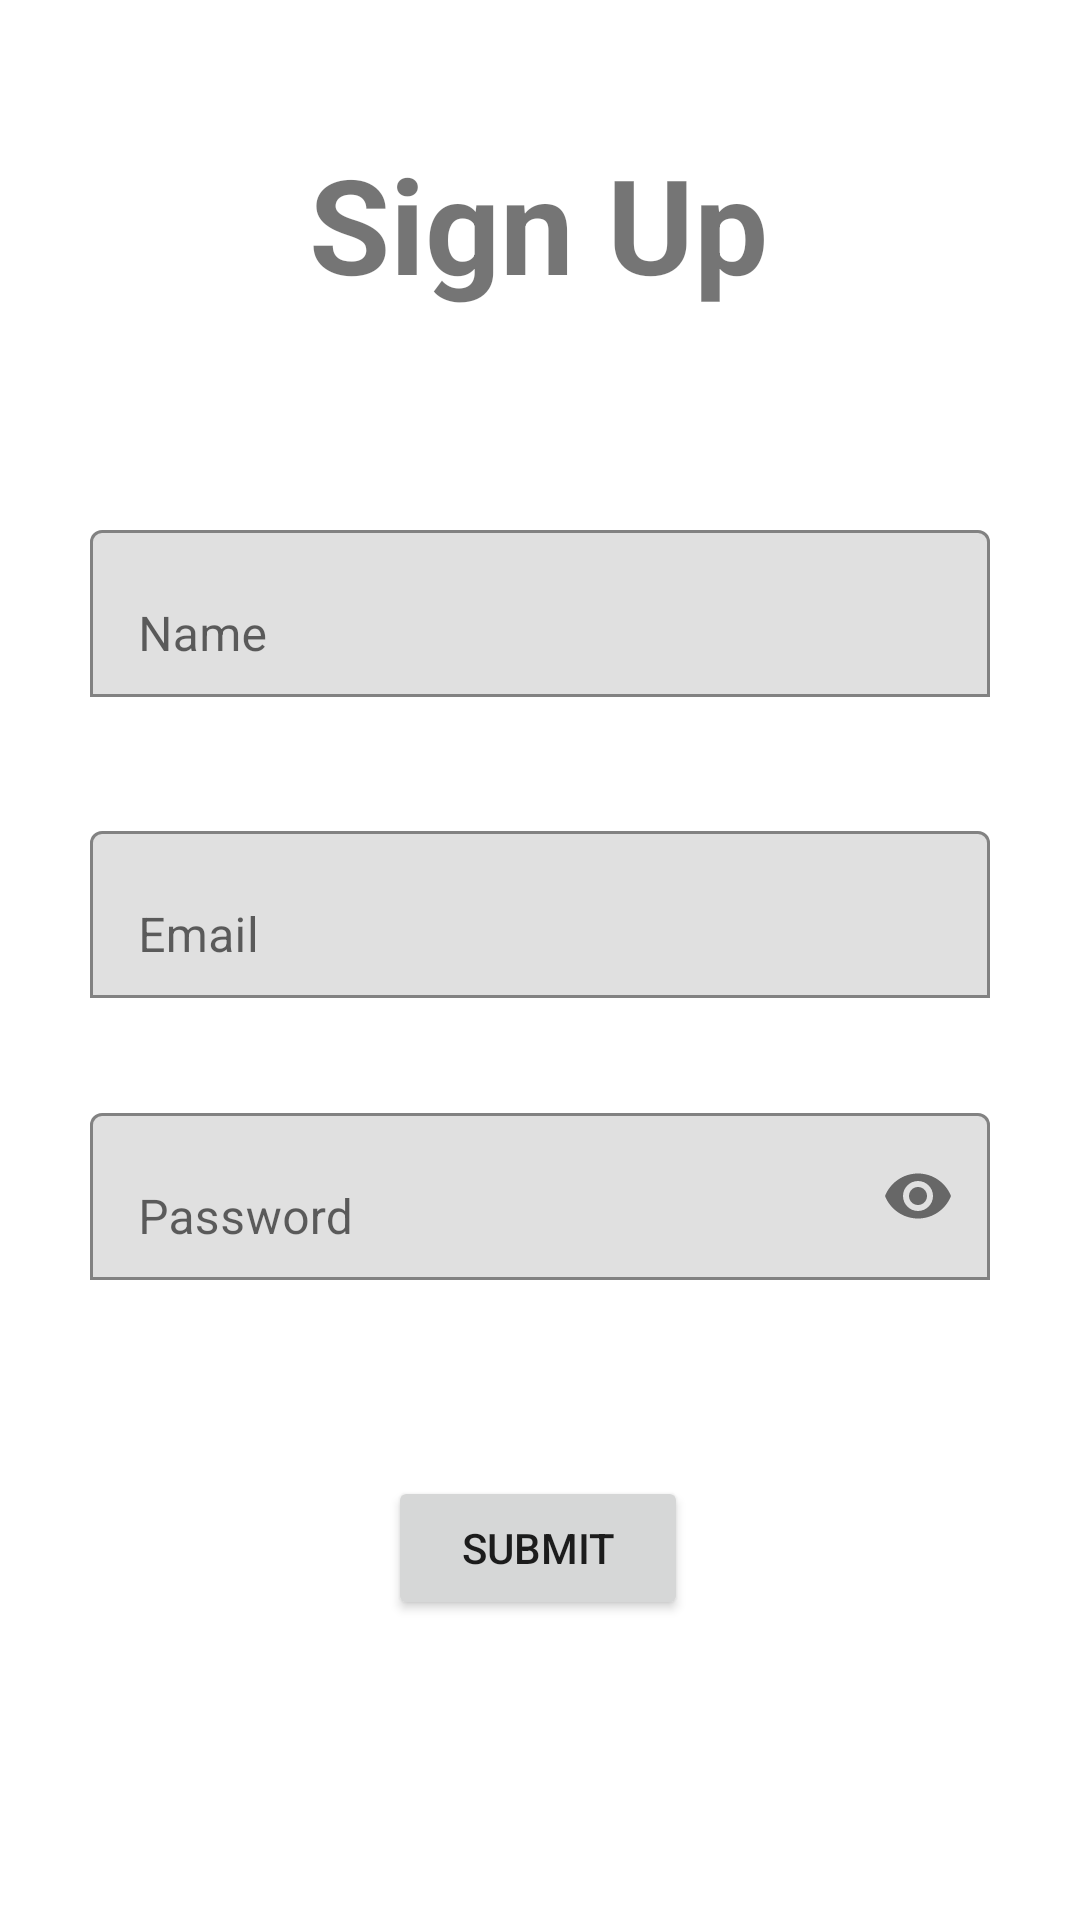

Android layout source for this screen:
<!-- AndroidManifest.xml: application theme Theme.Tribu_inital -->
<!-- res/layout/sign_up_page.xml -->
<?xml version="1.0" encoding="utf-8"?>
<androidx.constraintlayout.widget.ConstraintLayout xmlns:android="http://schemas.android.com/apk/res/android"
    xmlns:app="http://schemas.android.com/apk/res-auto"
    xmlns:tools="http://schemas.android.com/tools"
    android:layout_width="match_parent"
    android:layout_height="match_parent"
    tools:context=".Sign_up_page">







    <com.google.android.material.textfield.TextInputLayout
        android:id="@+id/NameInput"
        android:layout_width="300sp"
        android:layout_height="wrap_content"
        android:hint="Name"
        app:boxBackgroundMode="outline"
        app:endIconMode="clear_text"
        app:errorEnabled="true"
        app:layout_constraintBottom_toTopOf="@+id/submitButton"
        app:layout_constraintEnd_toEndOf="parent"
        app:layout_constraintStart_toStartOf="parent"
        app:layout_constraintTop_toBottomOf="@+id/textView4"
        app:layout_constraintVertical_bias="0.22000003">

        <com.google.android.material.textfield.TextInputEditText
            android:layout_width="match_parent"
            android:layout_height="match_parent"
            android:inputType="textPersonName" />

    </com.google.android.material.textfield.TextInputLayout>

    <com.google.android.material.textfield.TextInputLayout
        android:id="@+id/emailInput"
        android:layout_width="300sp"
        android:layout_height="wrap_content"
        android:hint="Email"
        app:boxBackgroundMode="outline"
        app:endIconMode="clear_text"
        app:errorEnabled="true"
        app:layout_constraintBottom_toTopOf="@+id/submitButton"
        app:layout_constraintEnd_toEndOf="@+id/NameInput"
        app:layout_constraintStart_toStartOf="@+id/NameInput"
        app:layout_constraintTop_toBottomOf="@+id/NameInput"
        app:layout_constraintVertical_bias="0.120000005">

        <com.google.android.material.textfield.TextInputEditText
            android:layout_width="match_parent"
            android:layout_height="match_parent"
            android:inputType="textEmailAddress" />

    </com.google.android.material.textfield.TextInputLayout>

    <com.google.android.material.textfield.TextInputLayout
        android:id="@+id/passwordText"
        android:layout_width="300sp"
        android:layout_height="wrap_content"
        android:hint="Password"
        app:boxBackgroundMode="outline"
        app:endIconMode="password_toggle"
        app:errorEnabled="true"
        app:layout_constraintBottom_toTopOf="@+id/submitButton"
        app:layout_constraintEnd_toEndOf="@+id/emailInput"
        app:layout_constraintStart_toStartOf="@+id/emailInput"
        app:layout_constraintTop_toBottomOf="@+id/emailInput"
        app:layout_constraintVertical_bias="0.22000003">

        <com.google.android.material.textfield.TextInputEditText
            android:layout_width="match_parent"
            android:layout_height="match_parent"
            android:inputType="textPassword"/>

    </com.google.android.material.textfield.TextInputLayout>

    <TextView
        android:id="@+id/textView4"
        android:layout_width="wrap_content"
        android:layout_height="wrap_content"
        android:text="Sign Up"
        android:textSize="44sp"
        android:textStyle="bold"
        app:layout_constraintBottom_toTopOf="@+id/submitButton"
        app:layout_constraintEnd_toEndOf="parent"
        app:layout_constraintHorizontal_bias="0.498"
        app:layout_constraintStart_toStartOf="parent"
        app:layout_constraintTop_toTopOf="parent"
        app:layout_constraintVertical_bias="0.104" />

    <Button
        android:id="@+id/submitButton"
        android:layout_width="100sp"
        android:layout_height="wrap_content"
        android:text="submit"
        app:layout_constraintBottom_toTopOf="@+id/display"
        app:layout_constraintEnd_toEndOf="parent"
        app:layout_constraintHorizontal_bias="0.498"
        app:layout_constraintStart_toStartOf="parent"
        app:layout_constraintTop_toTopOf="parent"
        app:layout_constraintVertical_bias="1.0" />

    <RelativeLayout
        android:id="@+id/display"
        android:layout_width="409dp"
        android:layout_height="100dp"
        app:layout_constraintBottom_toBottomOf="parent"
        app:layout_constraintEnd_toEndOf="parent"
        app:layout_constraintStart_toStartOf="parent"
        app:layout_constraintTop_toTopOf="parent"
        app:layout_constraintVertical_bias="1.0"/>

</androidx.constraintlayout.widget.ConstraintLayout>
<!-- resources referenced by this layout -->
<resources>
  <style name="Theme.Tribu_inital" parent="Theme.MaterialComponents.DayNight.DarkActionBar">
          
          <item name="colorPrimary">@color/purple_500</item>
          <item name="colorPrimaryVariant">@color/purple_700</item>
          <item name="colorOnPrimary">@color/white</item>
          
          <item name="colorSecondary">@color/teal_200</item>
          <item name="colorSecondaryVariant">@color/teal_700</item>
          <item name="colorOnSecondary">@color/black</item>
          
          <item name="android:statusBarColor">?attr/colorPrimaryVariant</item>
          
      </style>
  <!-- not gathered from this repository: default colours our renderer supplied (Android Studio template values) -->
  <color name="purple_500">#FF6200EE</color>
  <color name="purple_700">#FF3700B3</color>
  <color name="teal_200">#FF03DAC5</color>
  <color name="teal_700">#FF018786</color>
  <color name="black">#FF000000</color>
  <color name="white">#FFFFFFFF</color>
</resources>
